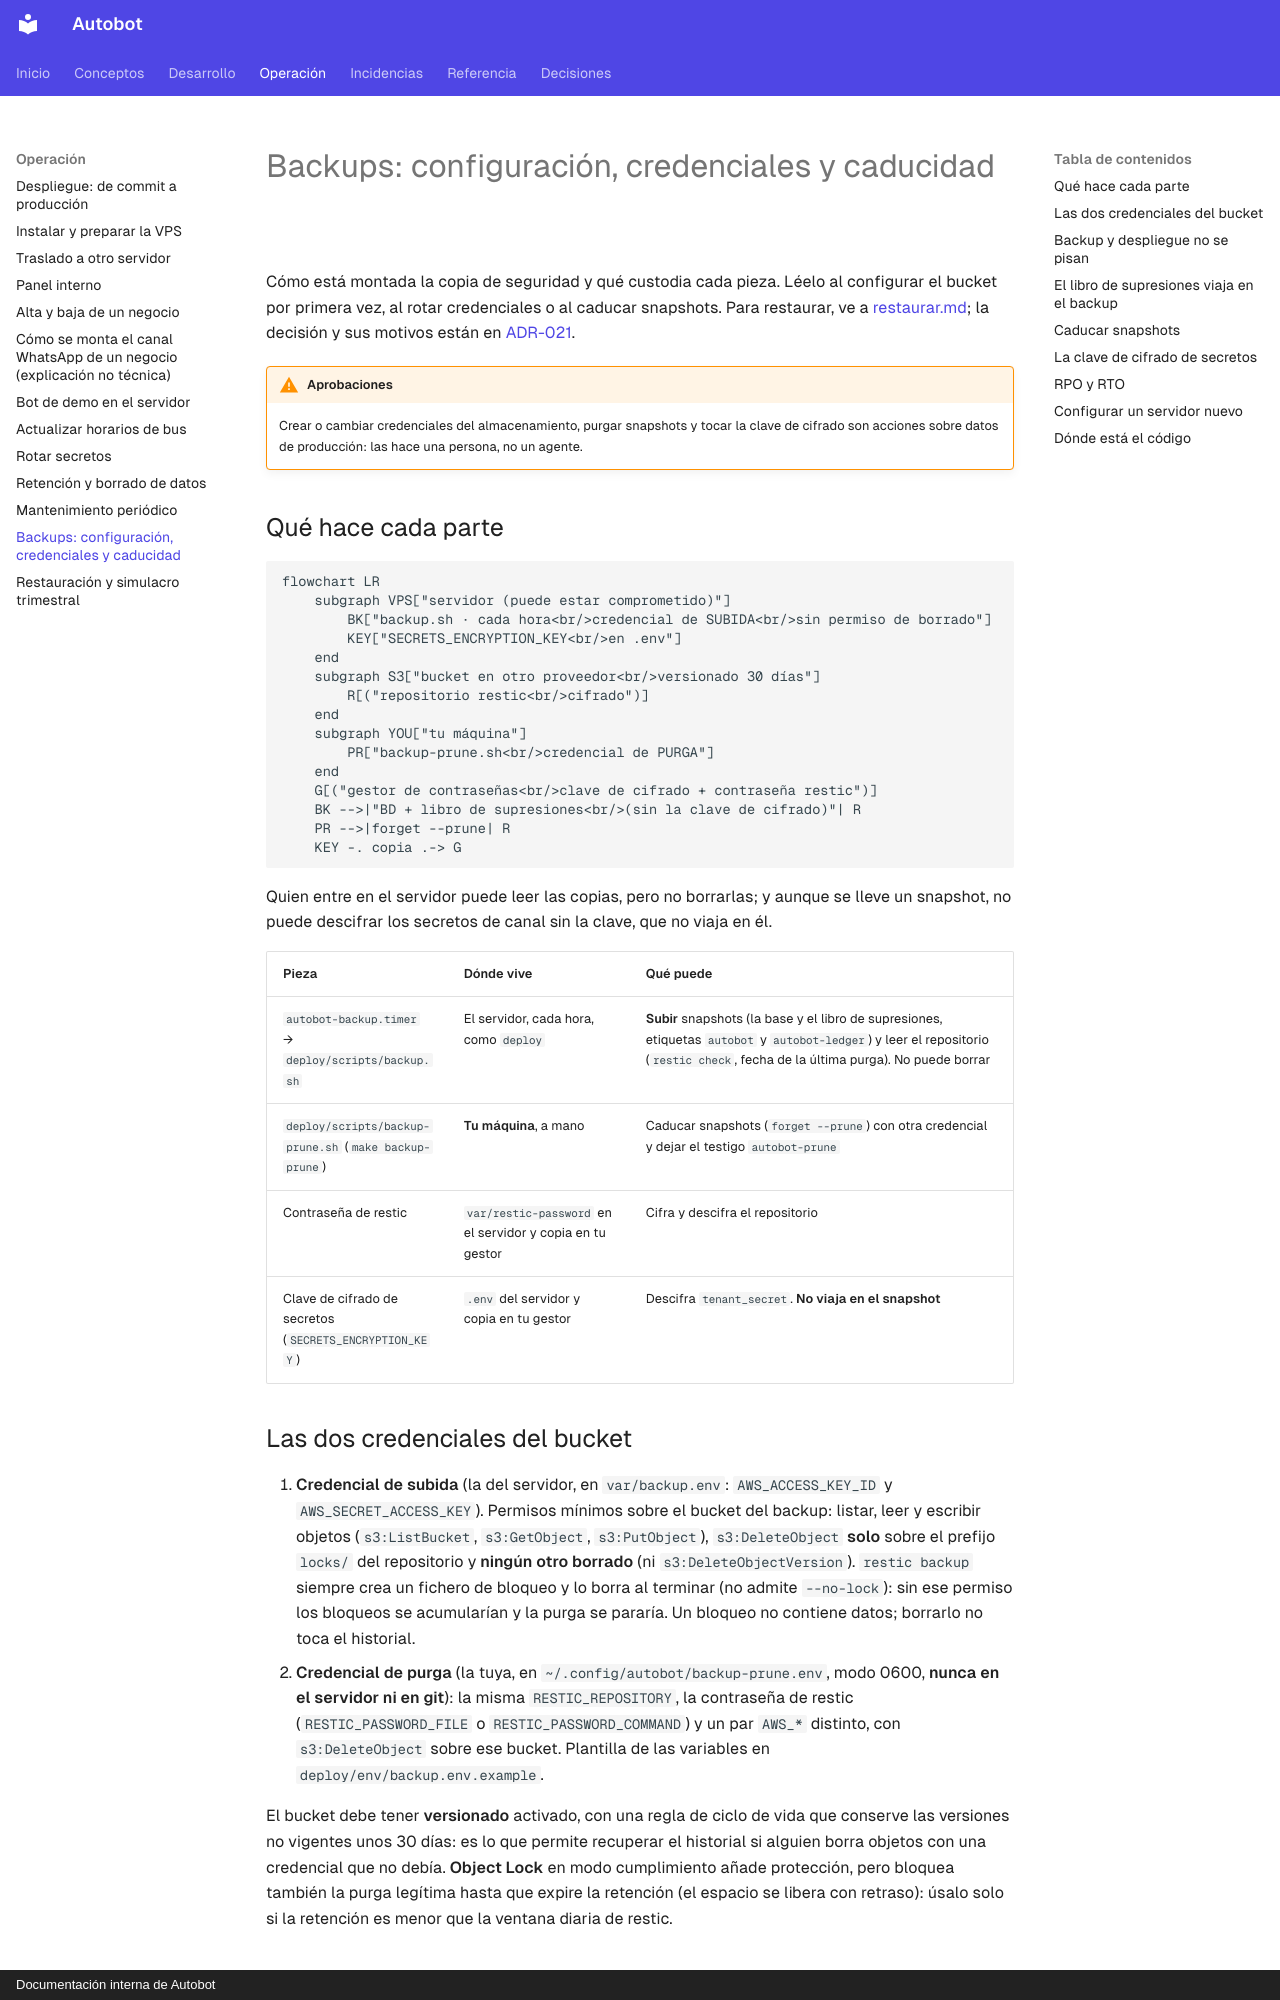

repository: MarianodelRio/autobot · page: procedimientos/backups/index.html · generator: mkdocs · copyright: Documentación interna de Autobot

# Backups: configuración, credenciales y caducidad

Cómo está montada la copia de seguridad y qué custodia cada pieza. Léelo al configurar el
bucket por primera vez, al rotar credenciales o al caducar snapshots. Para restaurar, ve a
[restaurar.md](restaurar.md); la decisión y sus motivos están en
[ADR-021](../arquitectura/adr/ADR-021-backups-resistentes.md).

!!! warning "Aprobaciones"
    Crear o cambiar credenciales del almacenamiento, purgar snapshots y tocar la clave de
    cifrado son acciones sobre datos de producción: las hace una persona, no un agente.

## Qué hace cada parte

```mermaid
flowchart LR
    subgraph VPS["servidor (puede estar comprometido)"]
        BK["backup.sh · cada hora<br/>credencial de SUBIDA<br/>sin permiso de borrado"]
        KEY["SECRETS_ENCRYPTION_KEY<br/>en .env"]
    end
    subgraph S3["bucket en otro proveedor<br/>versionado 30 días"]
        R[("repositorio restic<br/>cifrado")]
    end
    subgraph YOU["tu máquina"]
        PR["backup-prune.sh<br/>credencial de PURGA"]
    end
    G[("gestor de contraseñas<br/>clave de cifrado + contraseña restic")]
    BK -->|"BD + libro de supresiones<br/>(sin la clave de cifrado)"| R
    PR -->|forget --prune| R
    KEY -. copia .-> G
```

Quien entre en el servidor puede leer las copias, pero no borrarlas; y aunque se lleve un snapshot, no puede descifrar los secretos de canal sin la clave, que no viaja en él.

| Pieza | Dónde vive | Qué puede |
|---|---|---|
| `autobot-backup.timer` → `deploy/scripts/backup.sh` | El servidor, cada hora, como `deploy` | **Subir** snapshots (la base y el libro de supresiones, etiquetas `autobot` y `autobot-ledger`) y leer el repositorio (`restic check`, fecha de la última purga). No puede borrar |
| `deploy/scripts/backup-prune.sh` (`make backup-prune`) | **Tu máquina**, a mano | Caducar snapshots (`forget --prune`) con otra credencial y dejar el testigo `autobot-prune` |
| Contraseña de restic | `var/restic-password` en el servidor y copia en tu gestor | Cifra y descifra el repositorio |
| Clave de cifrado de secretos (`SECRETS_ENCRYPTION_KEY`) | `.env` del servidor y copia en tu gestor | Descifra `tenant_secret`. **No viaja en el snapshot** |

## Las dos credenciales del bucket

1. **Credencial de subida** (la del servidor, en `var/backup.env`: `AWS_ACCESS_KEY_ID` y
   `AWS_SECRET_ACCESS_KEY`). Permisos mínimos sobre el bucket del backup: listar, leer y
   escribir objetos (`s3:ListBucket`, `s3:GetObject`, `s3:PutObject`), `s3:DeleteObject`
   **solo** sobre el prefijo `locks/` del repositorio y **ningún otro borrado** (ni
   `s3:DeleteObjectVersion`). `restic backup` siempre crea un fichero de bloqueo y lo borra
   al terminar (no admite `--no-lock`): sin ese permiso los bloqueos se acumularían y la
   purga se pararía. Un bloqueo no contiene datos; borrarlo no toca el historial.
2. **Credencial de purga** (la tuya, en `~/.config/autobot/backup-prune.env`, modo 0600,
   **nunca en el servidor ni en git**): la misma `RESTIC_REPOSITORY`, la contraseña de restic
   (`RESTIC_PASSWORD_FILE` o `RESTIC_PASSWORD_COMMAND`) y un par `AWS_*` distinto, con
   `s3:DeleteObject` sobre ese bucket. Plantilla de las variables en
   `deploy/env/backup.env.example`.

El bucket debe tener **versionado** activado, con una regla de ciclo de vida que conserve las
versiones no vigentes unos 30 días: es lo que permite recuperar el historial si alguien
borra objetos con una credencial que no debía. **Object Lock** en modo cumplimiento añade
protección, pero bloquea también la purga legítima hasta que expire la retención (el espacio
se libera con retraso): úsalo solo si la retención es menor que la ventana diaria de restic.
